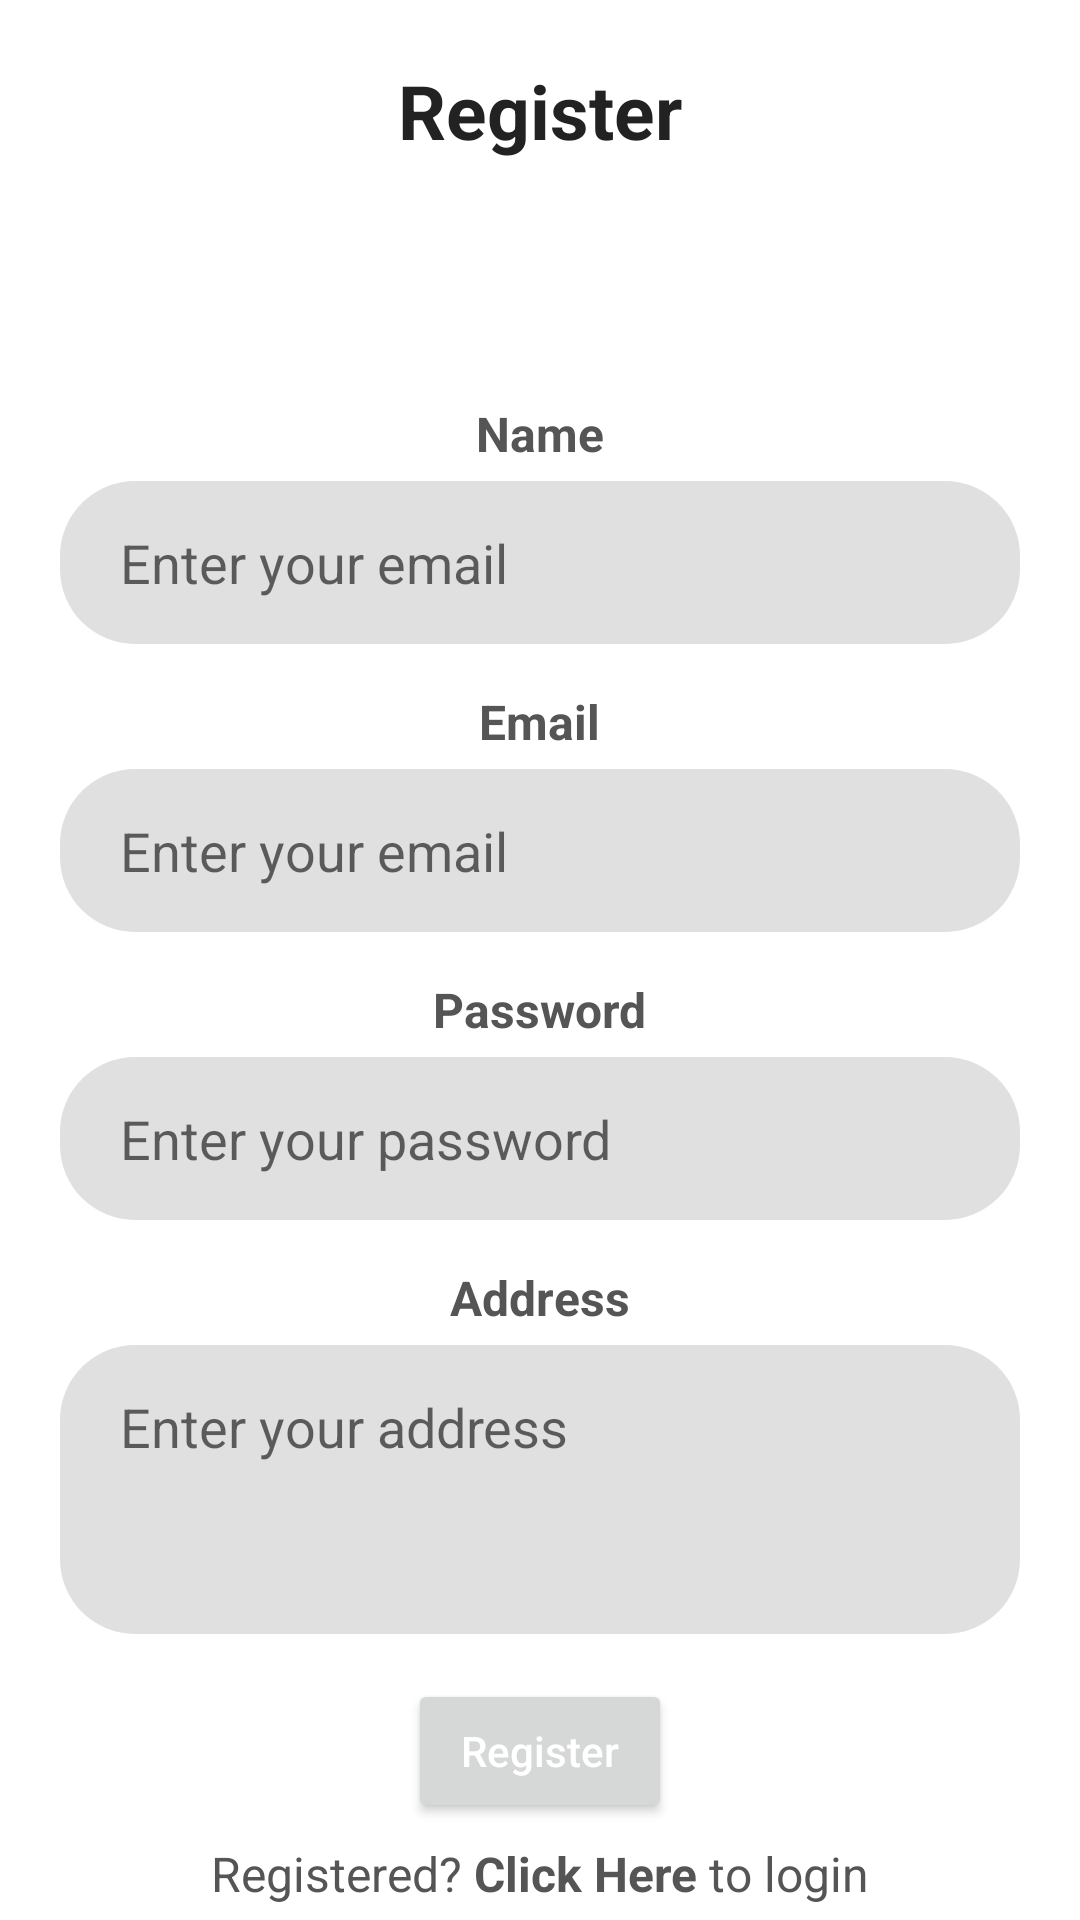

The Android layout XML behind this screen, and the referenced resources:
<!-- AndroidManifest.xml: application theme Theme.EmpayarBatik -->
<!-- res/layout/activity_register_screen.xml -->
<?xml version="1.0" encoding="utf-8"?>
<androidx.core.widget.NestedScrollView xmlns:android="http://schemas.android.com/apk/res/android"
    xmlns:tools="http://schemas.android.com/tools"
    android:layout_width="match_parent"
    android:layout_height="match_parent"
    tools:context=".UI.RegisterScreen">
    <LinearLayout
        android:layout_width="match_parent"
        android:layout_height="wrap_content"
        android:gravity="center_horizontal"
        android:orientation="vertical">
        <TextView
            android:layout_width="wrap_content"
            android:layout_height="wrap_content"
            android:text="@string/register"
            android:textColor="@color/colorTextPrimary"
            android:textSize="25sp"
            android:layout_marginTop="20dp"
            android:textStyle="bold" />

        <TextView
            android:layout_width="wrap_content"
            android:layout_height="wrap_content"
            android:layout_marginTop="80dp"
            android:text="Name"
            android:textColor="@color/colorTextSecondary"
            android:textSize="16sp"
            android:textStyle="bold" />

        <EditText
            android:id="@+id/register_name_editText"
            android:layout_width="match_parent"
            android:layout_height="wrap_content"
            android:layout_marginHorizontal="20dp"
            android:layout_marginTop="5dp"
            android:background="@drawable/edit_text_bg"
            android:hint="Enter your email"
            android:inputType="textEmailAddress"
            android:paddingHorizontal="20dp"
            android:paddingVertical="15dp" />
        <TextView
            android:layout_width="wrap_content"
            android:layout_height="wrap_content"
            android:text="Email"
        android:layout_marginTop="15dp"
            android:textColor="@color/colorTextSecondary"
            android:textSize="16sp"
            android:textStyle="bold" />

        <EditText
            android:id="@+id/register_email_editText"
            android:layout_width="match_parent"
            android:layout_height="wrap_content"
            android:layout_marginHorizontal="20dp"
            android:layout_marginTop="5dp"
            android:background="@drawable/edit_text_bg"
            android:hint="Enter your email"
            android:inputType="textEmailAddress"
            android:paddingHorizontal="20dp"
            android:paddingVertical="15dp" />

        <TextView
            android:layout_width="wrap_content"
            android:layout_height="wrap_content"
            android:layout_marginTop="15dp"
            android:text="Password"
            android:textColor="@color/colorTextSecondary"
            android:textSize="16sp"
            android:textStyle="bold" />

        <RelativeLayout
            android:layout_width="match_parent"
            android:layout_height="wrap_content"
            android:background="@drawable/edit_text_bg"
            android:layout_marginHorizontal="20dp"
            android:layout_marginTop="5dp"
            android:paddingVertical="15dp"
            android:paddingStart="20dp"
            android:paddingEnd="10dp">

            <EditText
                android:id="@+id/register_password_editText"
                android:layout_width="match_parent"
                android:layout_height="wrap_content"
                android:layout_centerVertical="true"
                android:background="@drawable/edit_text_bg"
                android:hint="Enter your password"
                android:inputType="textPassword" />

            <ImageButton
                android:id="@+id/show_hide_button"
                android:layout_width="wrap_content"
                android:layout_height="wrap_content"
                android:layout_alignParentEnd="true"
                android:contentDescription="@string/app_name"
                android:background="@android:color/transparent"
                android:src="@drawable/ic_baseline_visibility_24"/>
        </RelativeLayout>
        <TextView
            android:layout_width="wrap_content"
            android:layout_height="wrap_content"
            android:text="Address"
            android:layout_marginTop="15dp"
            android:textColor="@color/colorTextSecondary"
            android:textSize="16sp"
            android:textStyle="bold" />

        <EditText
            android:id="@+id/register_address_editText"
            android:layout_width="match_parent"
            android:layout_height="wrap_content"
            android:layout_marginHorizontal="20dp"
            android:layout_marginTop="5dp"
            android:background="@drawable/edit_text_bg"
            android:hint="Enter your address"
            android:lines="3"
            android:gravity="top|start"
            android:inputType="textMultiLine"
            android:paddingHorizontal="20dp"
            android:paddingVertical="15dp" />
        <Button
            android:id="@+id/register_button"
            android:layout_width="wrap_content"
            android:layout_height="wrap_content"
            android:layout_marginTop="15dp"
            android:text="Register"
            android:textAllCaps="false"
            android:textColor="@color/white" />

        <TextView
            android:id="@+id/registered_click_to_login"
            android:layout_width="wrap_content"
            android:layout_height="wrap_content"
            android:layout_marginTop="6dp"
            android:text="@string/registered_click_here_to_login"
            android:textColor="@color/colorTextSecondary"
            android:textSize="16sp" />
    </LinearLayout>
</androidx.core.widget.NestedScrollView>
<!-- resources referenced by this layout -->
<resources>
  <color name="colorTextPrimary">#222222</color>
  <color name="colorTextSecondary">#555555</color>
  <color name="white">#FFFFFFFF</color>
  <!-- drawable edit_text_bg (drawable) -->
  <?xml version="1.0" encoding="utf-8"?>
  <shape android:shape="rectangle" xmlns:android="http://schemas.android.com/apk/res/android">
      <corners
          android:radius="25dp"/>
      <solid android:color="@color/colorEditTextBg"/>
  </shape>
  <string name="app_name">Empayar Batik</string>
  <string name="register">Register</string>
  <string name="registered_click_here_to_login">Registered? <b>Click Here</b> to login</string>
  <style name="Theme.EmpayarBatik" parent="Theme.MaterialComponents.Light.NoActionBar">
          
          <item name="colorPrimary">@color/colorPrimary</item>
          <item name="colorPrimaryVariant">@color/colorPrimaryDark</item>
          <item name="colorOnPrimary">@color/white</item>
          
          <item name="colorSecondary">@color/teal_200</item>
          <item name="colorSecondaryVariant">@color/teal_700</item>
          <item name="colorOnSecondary">@color/black</item>
          
          <item name="android:statusBarColor" tools:targetApi="l">?attr/colorPrimaryVariant</item>
          
      </style>
  <color name="colorEditTextBg">#E0E0E0</color>
  <color name="colorPrimary">#212121</color>
  <color name="colorPrimaryDark">#000000</color>
  <color name="teal_200">#ffff5252</color>
  <color name="teal_700">#ffd50000</color>
  <color name="black">#FF000000</color>
</resources>
